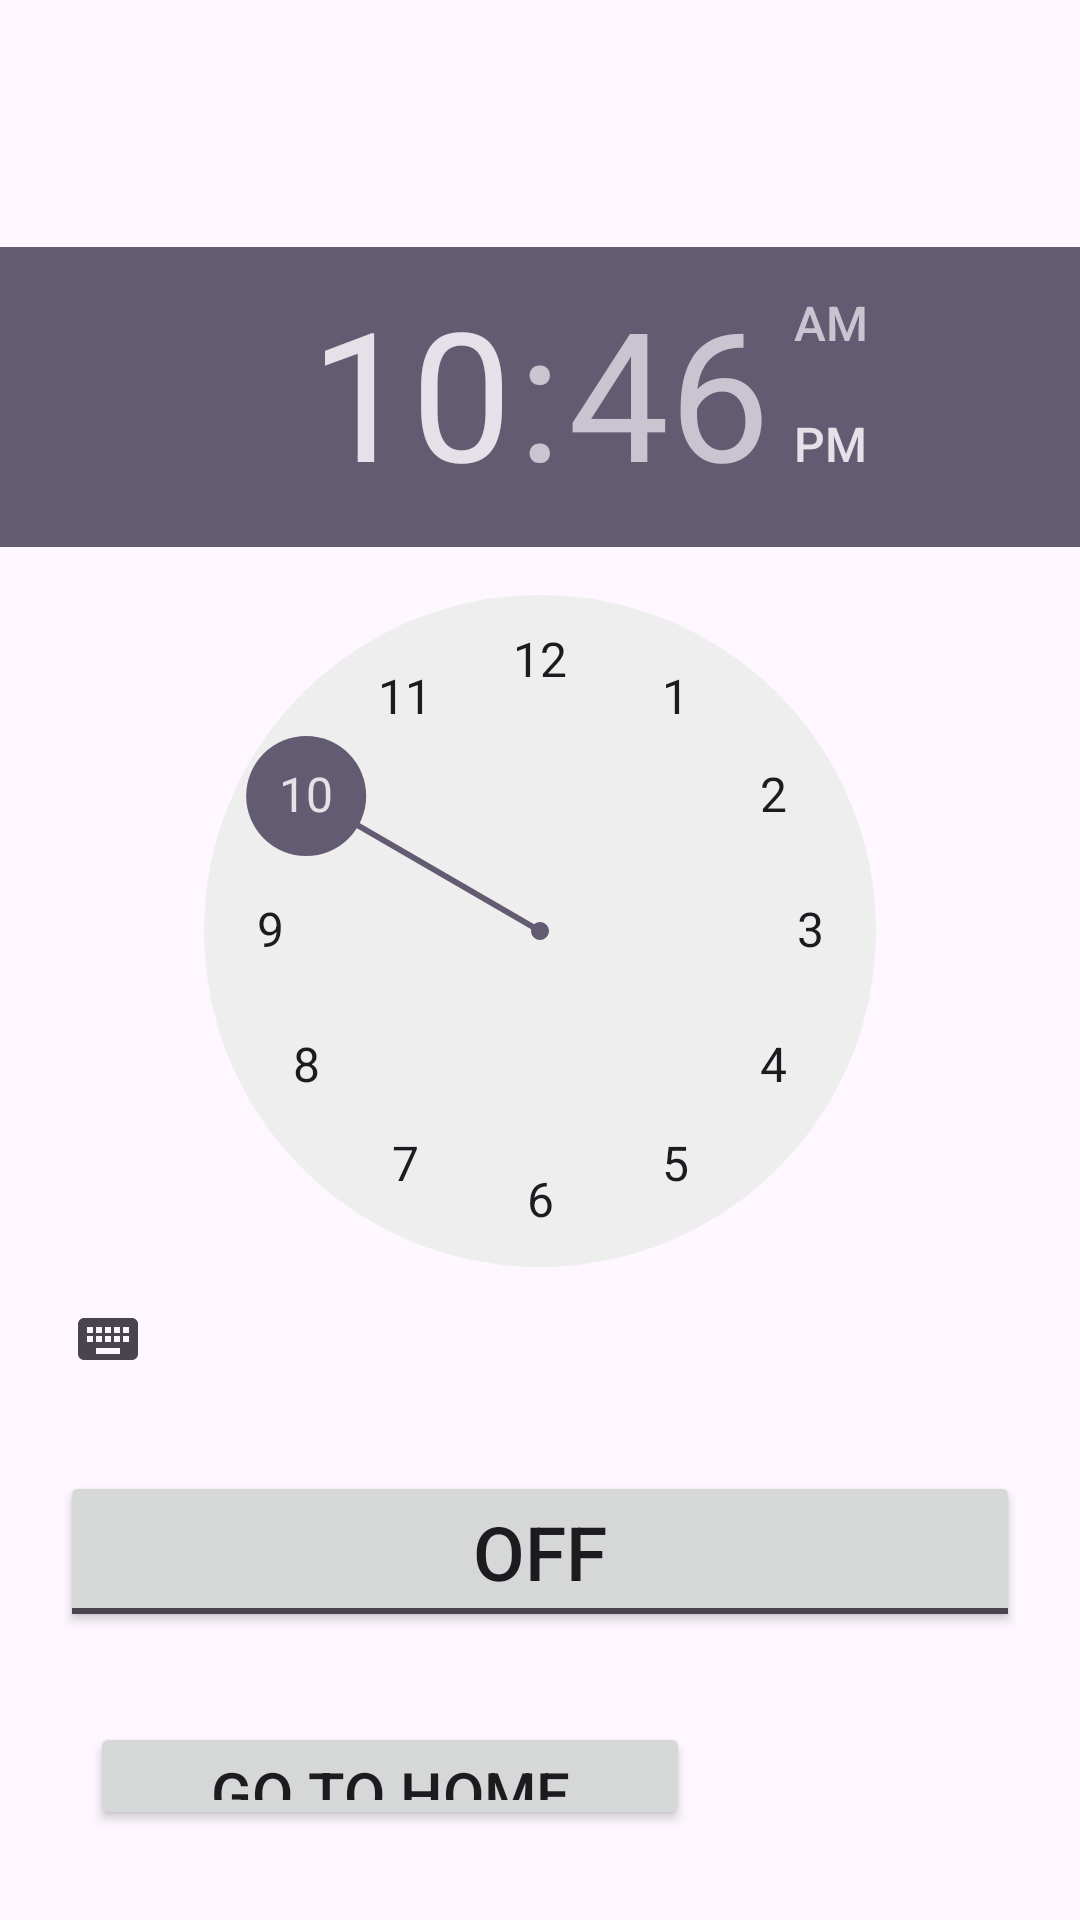

Write the Android layout XML for this screen, with the resource values it uses.
<!-- AndroidManifest.xml: application theme Theme.Madlast -->
<!-- res/layout/activity_triggeractivity1.xml -->
<?xml version="1.0" encoding="utf-8"?>
<RelativeLayout xmlns:android="http://schemas.android.com/apk/res/android"
    xmlns:app="http://schemas.android.com/apk/res-auto"
    xmlns:tools="http://schemas.android.com/tools"
    android:layout_width="match_parent"
    android:layout_height="match_parent"
    tools:context=".MainActivity">
    <TextView
        android:layout_width="match_parent"
        android:layout_height="wrap_content"
        android:id="@+id/title"
        android:textAlignment="center"
        android:textSize="30dp"
        android:textStyle="bold"
        android:layout_marginTop="20dp"/>

    <TimePicker
        android:id="@+id/timePicker"
        android:layout_width="wrap_content"
        android:layout_height="wrap_content"
        android:layout_below="@id/title"
        android:layout_marginTop="22dp"
        android:amPmTextColor="#673AB7"
        android:backgroundTint="@color/design_default_color_error"
        android:outlineAmbientShadowColor="@color/black"
        android:timePickerMode="clock" />

    <ToggleButton
        android:id="@+id/toggleButton"
        android:layout_width="match_parent"
        android:layout_height="wrap_content"
        android:layout_below="@id/timePicker"
        android:layout_marginStart="20dp"
        android:layout_marginTop="20dp"
        android:layout_marginEnd="20dp"
        android:layout_marginBottom="20dp"
        android:checked="false"

        android:onClick="OnToggleClicked"
        android:textSize="25dp" />
    <Button
        android:id="@+id/homeButton"
        android:layout_width="200dp"
        android:layout_height="60sp"
        android:layout_below="@id/toggleButton"
        android:layout_marginStart="30dp"
        android:layout_marginTop="10dp"
        android:layout_marginEnd="30dp"
        android:layout_marginBottom="30dp"
        android:text="GO TO HOME"
        android:textSize="20dp" />
</RelativeLayout>
<!-- resources referenced by this layout -->
<resources>
  <style name="Theme.Madlast" parent="Base.Theme.Madlast" />
  <style name="Base.Theme.Madlast" parent="Theme.Material3.DayNight.NoActionBar">
          
          
      </style>
  <!-- not gathered from this repository: default colours our renderer supplied (Android Studio template values) -->
  <color name="black">#FF000000</color>
</resources>
